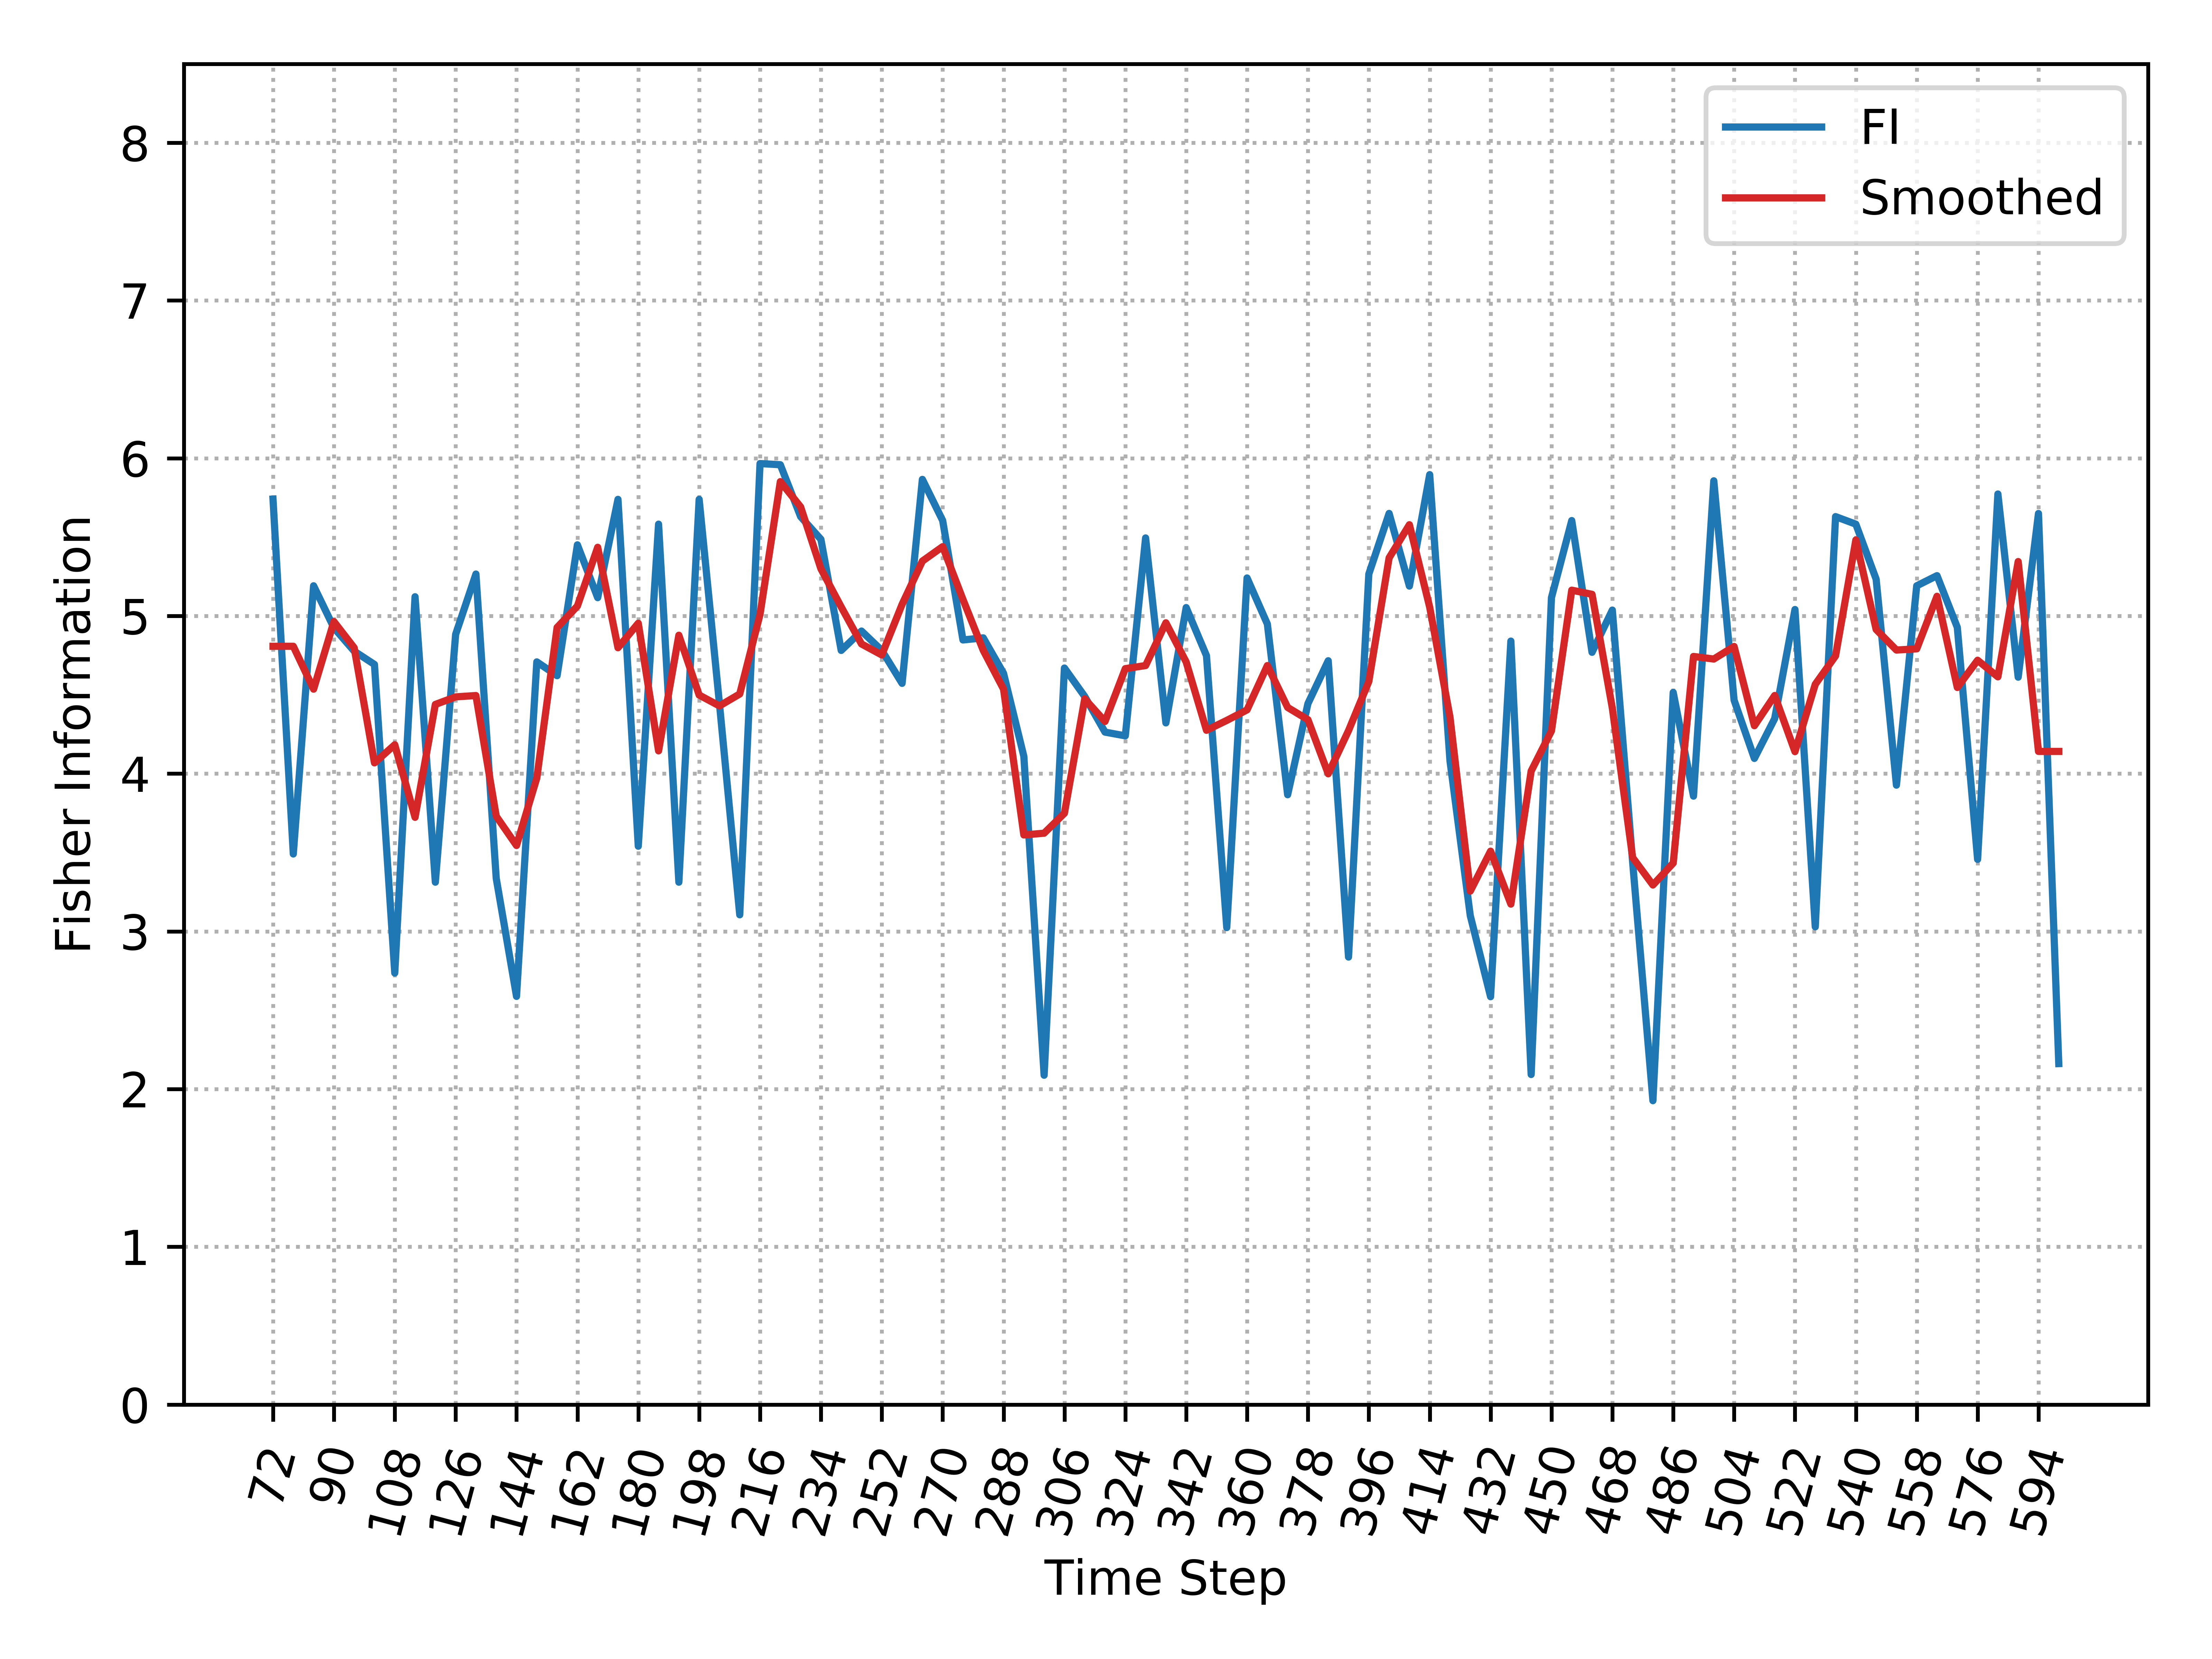

The table this chart was drawn from, first rows:
, Time_Step, FI, Smooth_FI
0, 72, 5.741, 4.808
1, 78, 3.491, 4.808
2, 84, 5.191, 4.536
3, 90, 4.925, 4.964
4, 96, 4.777, 4.798
5, 102, 4.693, 4.069
6, 108, 2.736, 4.183
7, 114, 5.122, 3.723
8, 120, 3.312, 4.439
9, 126, 4.883, 4.487
10, 132, 5.266, 4.495
11, 138, 3.337, 3.73
12, 144, 2.588, 3.545
13, 150, 4.709, 3.973
14, 156, 4.621, 4.927
15, 162, 5.451, 5.063
16, 168, 5.116, 5.435
17, 174, 5.739, 4.798
18, 180, 3.54, 4.954
19, 186, 5.582, 4.145
20, 192, 3.312, 4.878
21, 198, 5.739, 4.499
22, 204, 4.444, 4.43
23, 210, 3.105, 4.505
24, 216, 5.966, 5.01
25, 222, 5.959, 5.852
26, 228, 5.63, 5.692
27, 234, 5.486, 5.299
28, 240, 4.781, 5.057
29, 246, 4.904, 4.822
30, 252, 4.781, 4.753
31, 258, 4.573, 5.073
32, 264, 5.866, 5.348
33, 270, 5.605, 5.44
34, 276, 4.848, 5.105
35, 282, 4.861, 4.782
36, 288, 4.636, 4.536
37, 294, 4.11, 3.611
38, 300, 2.088, 3.623
39, 306, 4.67, 3.749
40, 312, 4.49, 4.474
41, 318, 4.264, 4.331
42, 324, 4.24, 4.666
43, 330, 5.495, 4.686
44, 336, 4.322, 4.957
45, 342, 5.053, 4.708
46, 348, 4.748, 4.275
47, 354, 3.024, 4.338
48, 360, 5.241, 4.405
49, 366, 4.949, 4.685
50, 372, 3.867, 4.42
51, 378, 4.444, 4.342
52, 384, 4.716, 3.999
53, 390, 2.837, 4.273
54, 396, 5.266, 4.584
55, 402, 5.65, 5.368
56, 408, 5.189, 5.579
57, 414, 5.896, 5.056
58, 420, 4.081, 4.359
59, 426, 3.099, 3.255
... 29 more rows
